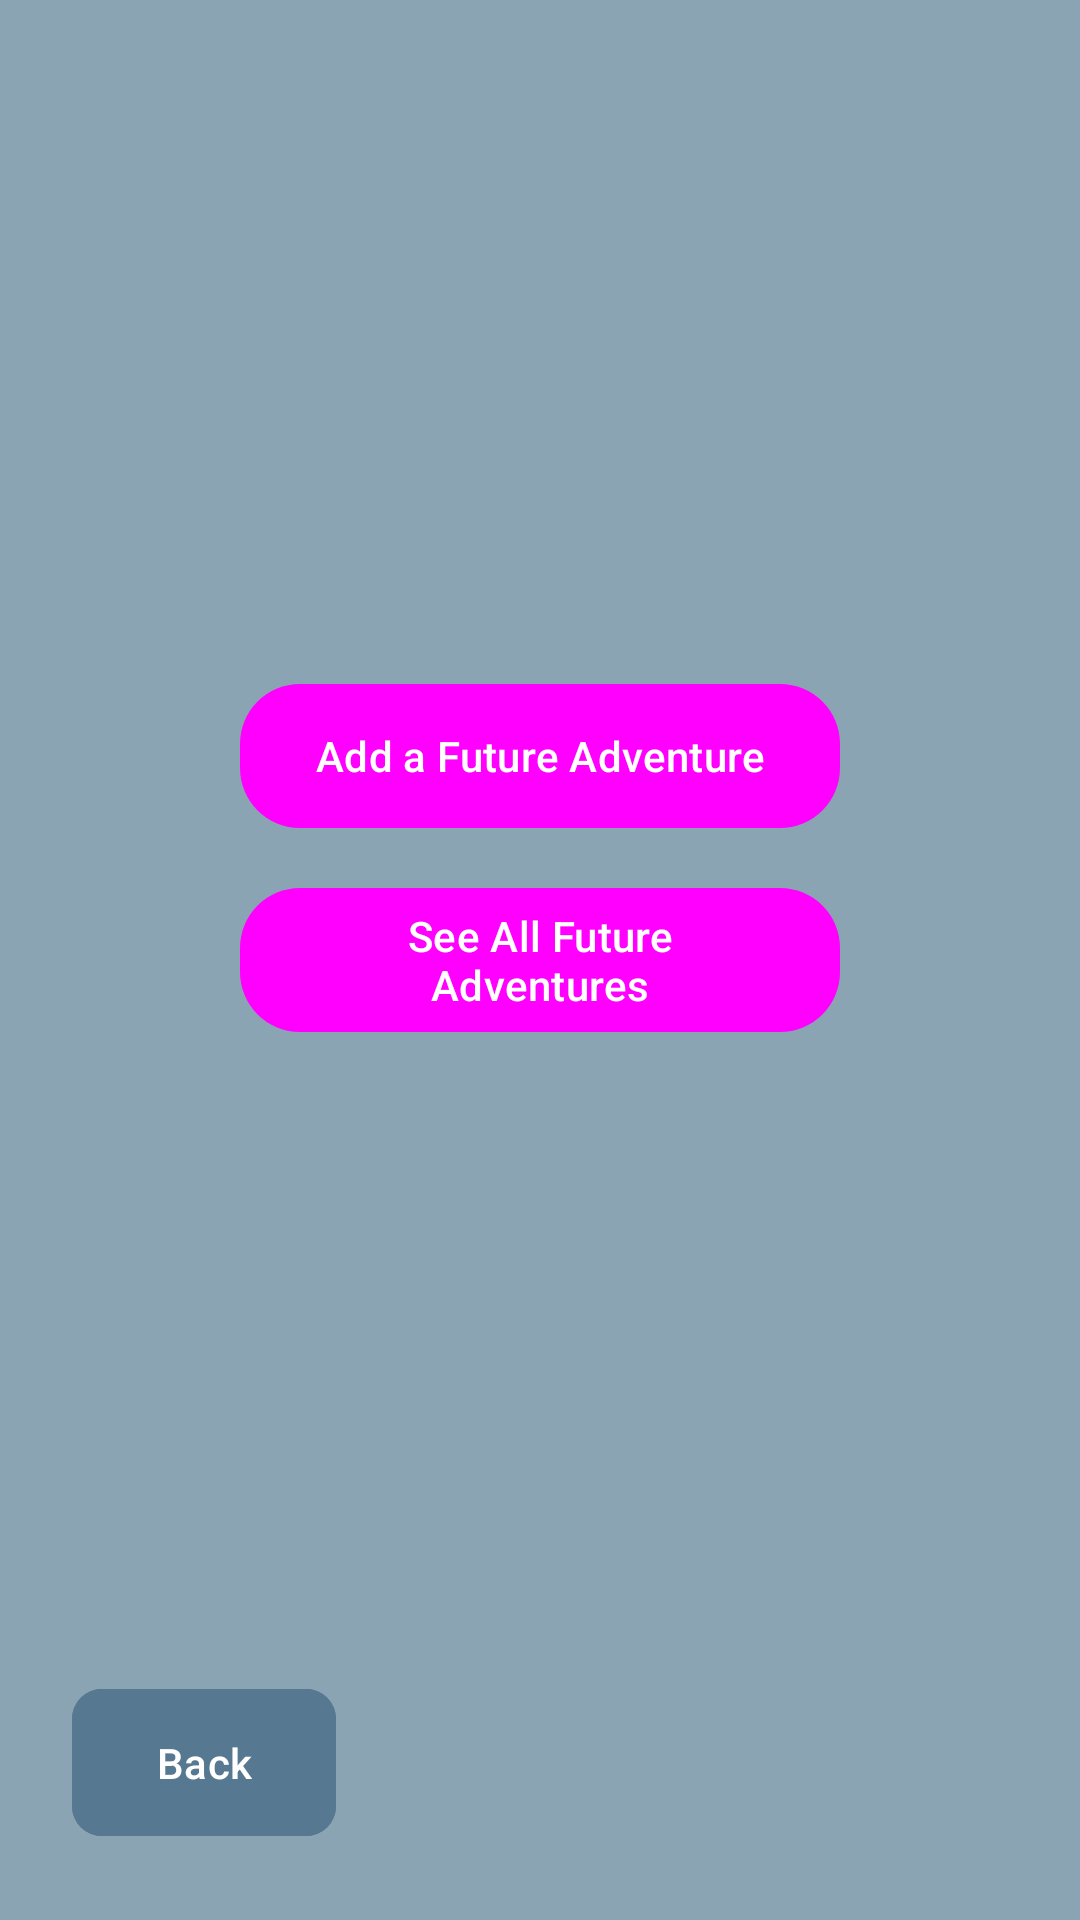

Layout XML and referenced resources for this Android screen:
<!-- AndroidManifest.xml: application theme Theme.TravelApp -->
<!-- res/layout/activity_unvisited_places.xml -->
<?xml version="1.0" encoding="utf-8"?>
<RelativeLayout xmlns:android="http://schemas.android.com/apk/res/android"
    xmlns:app="http://schemas.android.com/apk/res-auto"
    xmlns:tools="http://schemas.android.com/tools"
    android:layout_width="match_parent"
    android:layout_height="match_parent"
    android:background="@color/soft_blue"
    tools:context=".UnvisitedPlacesActivity">

    
    <com.google.android.material.button.MaterialButton
        android:id="@+id/btnBack"
        android:layout_width="wrap_content"
        android:layout_height="wrap_content"
        android:text="Back"
        android:backgroundTint="@color/darker_blue"
        android:textColor="@color/white"
        app:cornerRadius="10dp"
        app:icon="@drawable/ic_back"
        app:iconTint="@color/white"
        android:padding="15dp"
        android:layout_alignParentBottom="true"
        android:layout_alignParentStart="true"
        android:layout_marginStart="24dp"
        android:layout_marginBottom="24dp" />

    
    <Button
        android:id="@+id/buttonAddAdventure"
        android:layout_width="200dp"
        android:layout_height="wrap_content"
        android:text="Add a Future Adventure"
        android:background="@drawable/button_background"
        android:textColor="@color/white"
        android:layout_centerInParent="true"
        android:layout_above="@id/buttonViewAdventures"
        android:layout_centerHorizontal="true"
        android:layout_marginBottom="10dp" />

    
    <Button
        android:id="@+id/buttonViewAdventures"
        android:layout_width="200dp"
        android:layout_height="wrap_content"
        android:text="See All Future Adventures"
        android:background="@drawable/button_background"
        android:textColor="@color/white"
        android:layout_centerInParent="true"
        android:layout_centerHorizontal="true"
        android:layout_marginTop="10dp" />

</RelativeLayout>
<!-- resources referenced by this layout -->
<resources>
  <color name="darker_blue">#567891</color>
  <color name="soft_blue">#8BA4B3</color>
  <color name="white">#FFFFFFFF</color>
  <!-- drawable button_background (drawable) -->
  <?xml version="1.0" encoding="utf-8"?>
  <shape xmlns:android="http://schemas.android.com/apk/res/android">
      <solid android:color="@color/darker_blue"/>
      <corners android:radius="20dp"/>
  </shape>
  <style name="Theme.TravelApp" parent="Theme.Material3.DayNight.NoActionBar">
          <item name="colorPrimary">@color/darker_blue</item>
          <item name="colorOnPrimary">@color/white</item>
          <item name="android:statusBarColor">@color/pale_green</item>
          <item name="buttonStyle">@style/CustomButtonStyle</item>
      </style>
  <color name="pale_green">#9CB2A5</color>
  <style name="CustomButtonStyle" parent="Widget.Material3.Button">
          <item name="android:background">@drawable/button_background</item>
          <item name="android:textColor">@color/white</item>
      </style>
</resources>
